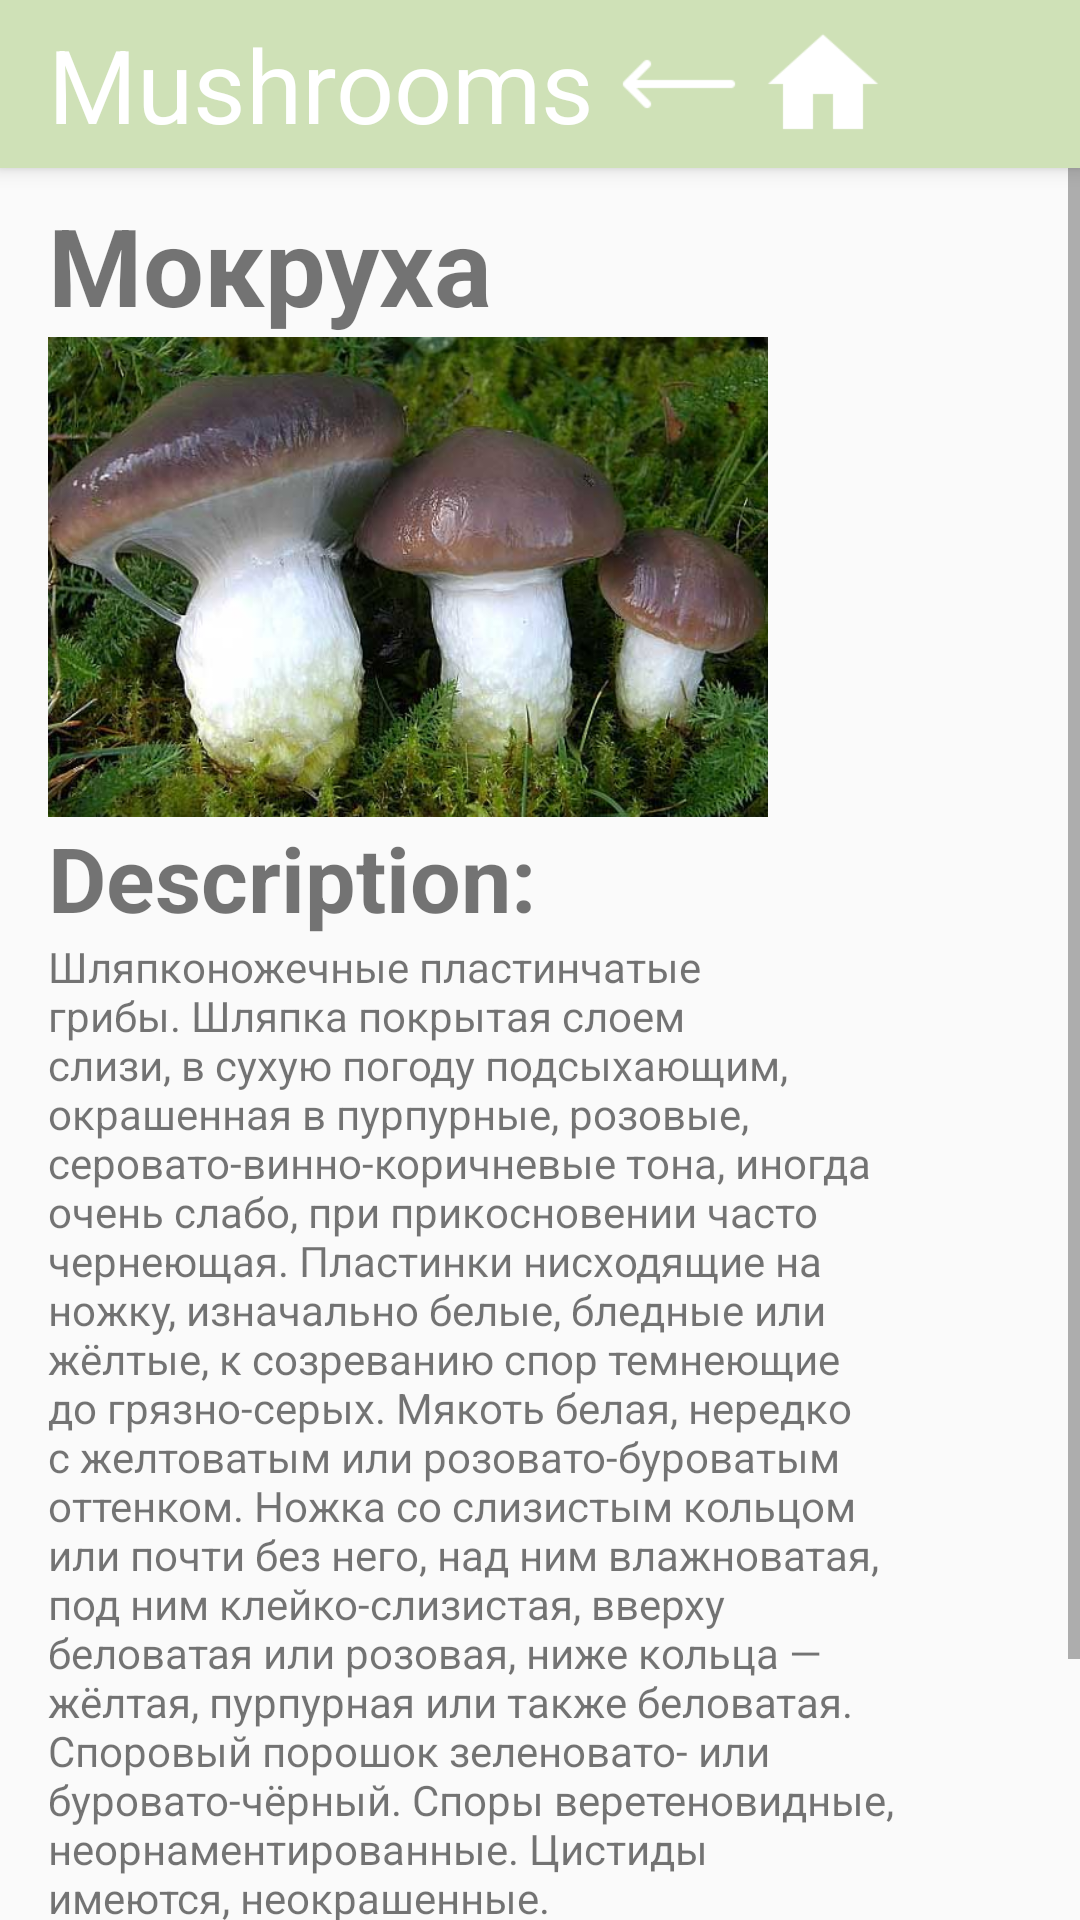

Write the Android layout XML for this screen, with the resource values it uses.
<!-- AndroidManifest.xml: application theme Theme.AppCompat.Light.NoActionBar -->
<!-- res/layout/details3.xml -->
<?xml version="1.0" encoding="utf-8"?>

<android.support.constraint.ConstraintLayout
        xmlns:android="http://schemas.android.com/apk/res/android"
        xmlns:tools="http://schemas.android.com/tools"
        xmlns:app="http://schemas.android.com/apk/res-auto"
        android:layout_width="match_parent"
        android:layout_height="match_parent"
        tools:context=".DetailsActivity">

    <include layout="@layout/action_bar"/>

    <ScrollView
            android:layout_width="match_parent"
            android:layout_height="match_parent">

    <LinearLayout
            android:orientation="vertical"
            android:layout_width="316dp"
            android:layout_height="526dp"
            app:layout_constraintStart_toStartOf="parent"
            app:layout_constraintEnd_toEndOf="parent"
            app:layout_constraintBottom_toBottomOf="parent"
            app:layout_constraintTop_toBottomOf="@+id/my_toolbar"
            android:layout_marginTop="?attr/actionBarSize"
            android:paddingLeft="16dp"
            android:paddingRight="16dp"
            android:paddingTop="8dp">

        <TextView
                android:text="Мокруха"
                android:layout_width="match_parent"
                android:layout_height="wrap_content"
                android:id="@+id/title"
                android:textSize="36sp"
                android:textStyle="bold" />

        <HorizontalScrollView
                android:layout_width="257dp"
                android:layout_height="160dp">

            <LinearLayout
                    android:layout_width="wrap_content"
                    android:layout_height="match_parent"
                    android:orientation="horizontal">

                <ImageView
                        android:layout_width="240dp"
                        android:layout_height="160dp"
                        app:srcCompat="@drawable/bs_mokruha_"
                        android:id="@+id/image_mushroom1"
                        android:scaleType="centerCrop"
                        android:contentDescription="@string/text_white_mushroom" />
            </LinearLayout>
        </HorizontalScrollView>

        <TextView
                android:text="@string/lbl_description"
                android:layout_width="match_parent"
                android:layout_height="wrap_content"
                android:id="@+id/subtitle"
                android:textSize="30sp"
                android:textStyle="bold" />

        <TextView
                android:layout_width="match_parent"
                android:layout_height="368dp"
                android:id="@+id/descriptionText"
                android:text="@string/details3" />
        <View
                android:layout_width="fill_parent"
                android:layout_height="60dp"/>

    </LinearLayout>
    </ScrollView>

</android.support.constraint.ConstraintLayout>
<!-- res/layout/action_bar.xml (included above) -->
<?xml version="1.0" encoding="utf-8"?>
<merge xmlns:android="http://schemas.android.com/apk/res/android"
       xmlns:tools="http://schemas.android.com/tools"
       xmlns:app="http://schemas.android.com/apk/res-auto">

    <android.support.v7.widget.Toolbar
            android:id="@+id/my_toolbar"
            android:layout_width="match_parent"
            android:layout_height="?attr/actionBarSize"
            android:background="@color/MushroomsGreen"
            android:elevation="4dp"
            android:theme="@style/ThemeOverlay.AppCompat.ActionBar"
            app:title="@string/tool_bar_name"
            app:popupTheme="@style/ThemeOverlay.AppCompat.Light"
            app:layout_constraintTop_toTopOf="parent"
            app:titleTextColor="#FFFFFF"
            app:titleTextAppearance="@style/TextAppearance.AppCompat.Display1">

        <ImageButton
                android:layout_width="@android:dimen/app_icon_size"
                android:layout_height="@android:dimen/app_icon_size"
                app:srcCompat="@drawable/icons8_long_arrow_left_90"
                tools:layout_editor_absoluteY="4dp"
                tools:layout_editor_absoluteX="0dp"
                android:id="@+id/but_back"
                android:scaleType="fitCenter"
                android:background="@null"
                android:padding="4dp" />

        <ImageButton
                android:layout_width="@android:dimen/app_icon_size"
                android:layout_height="@android:dimen/app_icon_size"
                app:srcCompat="@drawable/icons8_home_96"
                tools:layout_editor_absoluteY="4dp"
                tools:layout_editor_absoluteX="0dp"
                android:id="@+id/but_home"
                android:scaleType="fitCenter"
                android:background="@null"
                android:padding="4dp" />

    </android.support.v7.widget.Toolbar>

</merge>
<!-- resources referenced by this layout -->
<resources>
  <color name="MushroomsGreen">#CFE1B7</color>
  <!-- drawable bs_mokruha_: jpg bitmap (drawable, 38336 bytes) -->
  <!-- drawable icons8_home_96: png bitmap (drawable, 1023 bytes) -->
  <!-- drawable icons8_long_arrow_left_90: png bitmap (drawable, 541 bytes) -->
  <string name="details3">Шляпконожечные пластинчатые грибы. Шляпка покрытая слоем слизи, в сухую погоду подсыхающим, окрашенная в пурпурные, розовые, серовато-винно-коричневые тона, иногда очень слабо, при прикосновении часто чернеющая. Пластинки нисходящие на ножку, изначально белые, бледные или жёлтые, к созреванию спор темнеющие до грязно-серых.
  
  Мякоть белая, нередко с желтоватым или розовато-буроватым оттенком.
  
  Ножка со слизистым кольцом или почти без него, над ним влажноватая, под ним клейко-слизистая, вверху беловатая или розовая, ниже кольца — жёлтая, пурпурная или также беловатая.
  
  Споровый порошок зеленовато- или буровато-чёрный. Споры веретеновидные, неорнаментированные. Цистиды имеются, неокрашенные.</string>
  <string name="lbl_description">Description:</string>
  <string name="text_white_mushroom">Белый гриб</string>
  <string name="tool_bar_name">Mushrooms</string>
</resources>
